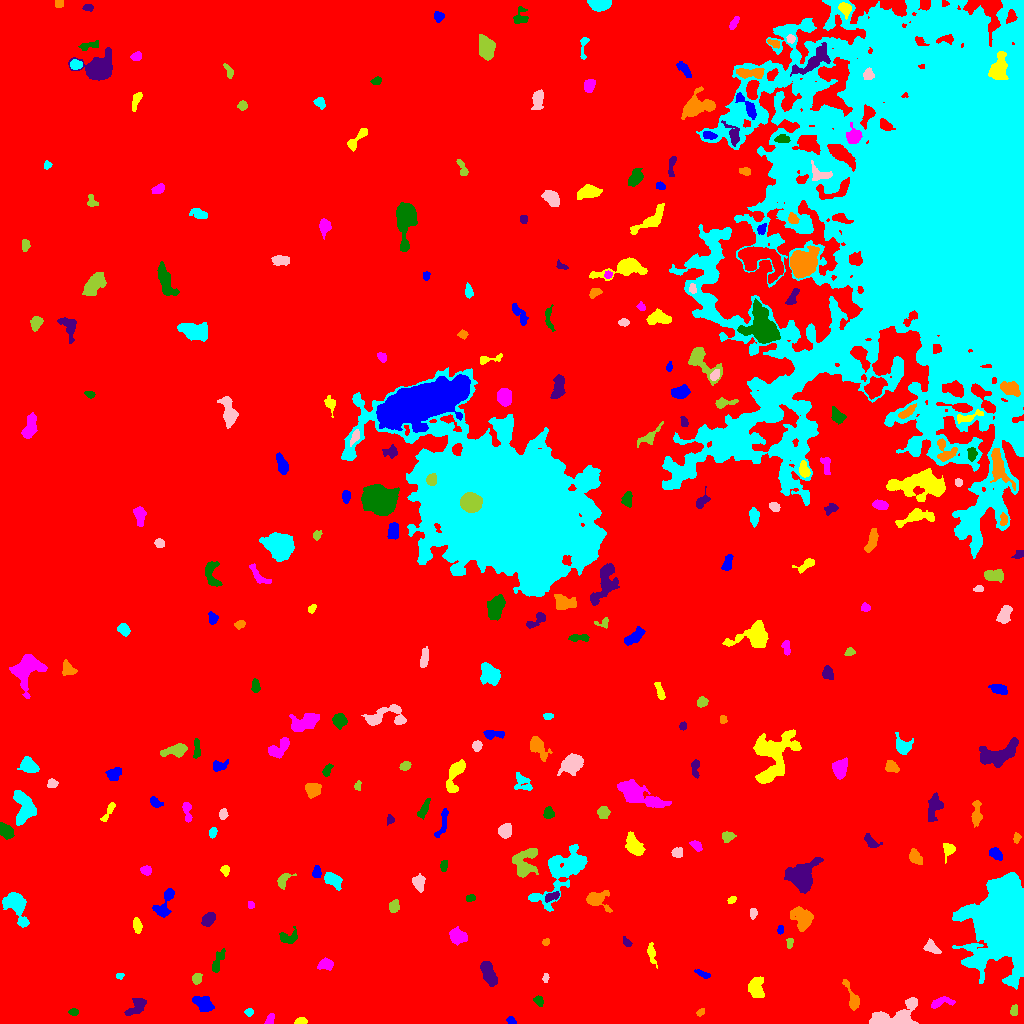

Values plotted in this chart, from the file beside it:
ID, X, Y, A, B, theta, total_flux, mu_max, mu_median, mu_mean, R_fwhm, R_e, R10, R90, x_start, x_end, y_start, y_end, area, greylevel
0, 516.7, 484.8, 297.4, 273.3, -0.9858, 2268342, 18.0, 2.0, 2.635, 67.63, 237.6, 89.55, 390.1, 0, 1023, 0, 1023, 860766, 2.635
1, 511.2, 2.79, 2.488, 1.624, -0.6158, 157.0, 5.0, 2.0, 2.415, 3.038, 2.523, 0.9772, 3.909, 506, 516, 0, 7, 65, 9.415
2, 300.1, 2.257, 2.932, 1.649, 0.1304, 300.0, 7.0, 4.0, 3.797, 3.742, 2.764, 1.128, 4.222, 294, 307, 0, 6, 79, 10.8
3, 270, 4.072, 2.964, 1.748, 1.122, 222.0, 5.0, 3.0, 2.612, 3.742, 2.877, 1.128, 4.37, 264, 274, 0, 10, 85, 9.612
4, 73.6, 11.48, 2.069, 1.824, -0.05485, 161.0, 5.0, 2.0, 2.403, 2.985, 2.459, 0.9772, 3.868, 68, 78, 8, 15, 67, 9.403
5, 137, 17.45, 5.514, 2.851, 0.7696, 668.0, 7.0, 2.0, 2.867, 4.652, 4.334, 1.693, 7.225, 124, 146, 8, 25, 233, 9.867
6, 700.3, 11.2, 2.283, 1.553, 0.7568, 127.0, 4.0, 2.0, 2.228, 3.656, 2.394, 0.9772, 3.656, 696, 704, 7, 15, 57, 9.228
7, 248.9, 11.43, 1.875, 1.449, 0.04145, 69.0, 3.0, 1.0, 1.078, 2.764, 2.185, 0.7979, 3.29, 244, 253, 7, 15, 64, 9.078
8, 897.3, 6.752, 13.17, 5.864, 0.31, 2812, 14.0, 4.0, 4.492, 6.333, 7.313, 2.585, 12.07, 869, 918, 0, 26, 626, 10.49
9, 1014, 12.84, 2.739, 1.868, 1.33, 170.0, 5.0, 2.0, 2.152, 3.038, 2.764, 0.9772, 4.334, 1010, 1017, 8, 19, 79, 9.152
10, 352.7, 16.18, 5.002, 2.317, 1.394, 653.0, 9.0, 3.0, 3.731, 4.37, 4.146, 1.596, 6.58, 347, 357, 4, 27, 175, 9.731
11, 202.5, 19.53, 5.72, 3.275, -0.5665, 737.0, 8.0, 3.0, 2.868, 5.352, 5.046, 1.954, 7.797, 192, 214, 12, 27, 257, 9.868
12, 756.1, 35.69, 5.576, 3.872, 1.536, 952.0, 6.0, 3.0, 3.352, 8.33, 5.809, 2.394, 8.519, 748, 764, 26, 47, 284, 9.352
13, 941.4, 20.82, 6.9, 2.116, 0.1924, 379.0, 6.0, 2.0, 2.216, 4.442, 3.656, 1.382, 6.05, 931, 955, 15, 27, 171, 9.216
14, 538.8, 22.52, 2.5, 1.966, -0.9384, 206.0, 5.0, 2.0, 2.341, 3.385, 2.764, 1.128, 4.442, 533, 543, 17, 28, 88, 10.34
15, 488.2, 50.89, 6.006, 2.647, -1.157, 1297, 12.0, 4.0, 4.309, 5.557, 4.983, 1.871, 8.019, 480, 497, 37, 62, 301, 11.31
16, 852.4, 25.5, 8.725, 2.469, -1.184, 592.0, 5.0, 3.0, 2.753, 5.863, 4.787, 1.871, 7.421, 842, 859, 13, 44, 215, 8.753
17, 119.8, 47.95, 1.977, 1.451, 0.1088, 123.0, 6.0, 2.0, 2.562, 2.646, 2.111, 0.7979, 3.29, 116, 124, 44, 50, 48, 9.562
18, 545.4, 45.58, 2.316, 1.364, 1.453, 164.0, 6.0, 3.0, 3.037, 3.192, 2.185, 0.7979, 3.523, 542, 549, 41, 50, 54, 12.04
19, 196.3, 44.98, 2.552, 1.848, 1.272, 255.0, 7.0, 2.0, 2.525, 3.338, 2.764, 1.128, 4.297, 192, 202, 39, 50, 101, 10.52
20, 951.5, 47.3, 2.433, 1.62, 0.5278, 144.0, 6.0, 2.0, 2.25, 2.764, 2.459, 0.7979, 3.868, 947, 957, 43, 51, 64, 9.25
21, 702.8, 49.56, 4.209, 1.427, -0.3588, 166.0, 5.0, 2.0, 1.785, 2.459, 2.932, 0.9772, 4.72, 694, 710, 45, 54, 93, 8.785
22, 651.5, 69.92, 6.006, 1.719, -1.36, 201.0, 3.0, 1.0, 1.426, 4.442, 3.613, 1.382, 5.67, 647, 657, 55, 81, 141, 8.426
23, 325.8, 59.29, 3.594, 2.604, -0.00506, 731.0, 10.0, 4.5, 4.686, 4.983, 3.827, 1.596, 5.997, 317, 333, 53, 66, 156, 10.69
24, 216.9, 59.61, 6.464, 1.918, 1.216, 318.0, 8.0, 1.0, 1.787, 3.09, 3.241, 1.128, 6.257, 212, 225, 51, 75, 178, 9.787
25, 626.8, 81.07, 2.531, 1.56, -0.8246, 174.0, 8.0, 2.0, 2.486, 2.111, 2.257, 0.7979, 3.989, 623, 632, 77, 87, 70, 9.486
26, 545.7, 81.28, 1.89, 1.654, 0.5893, 281.0, 11.0, 5.0, 5.51, 2.646, 2.257, 0.7979, 3.568, 542, 549, 78, 85, 51, 11.51
27, 1009, 102.8, 15.88, 11.36, 1.417, 139829, 248.0, 11.0, 29.64, 9.491, 12.02, 4.297, 26.25, 952, 1023, 34, 151, 4718, 35.64
28, 931.2, 76.3, 4.035, 2.318, -0.6802, 325.0, 6.0, 2.0, 2.097, 4.146, 3.478, 1.262, 5.698, 923, 941, 70, 85, 155, 11.1
29, 789.7, 80.44, 2.637, 1.499, 1.442, 159.0, 5.0, 2.0, 2.373, 3.038, 2.459, 0.9772, 3.868, 786, 793, 75, 85, 67, 9.373
30, 874.6, 81.2, 7.363, 4.026, -1.374, 1613, 11.0, 4.0, 4.481, 6.155, 5.781, 2.257, 9.115, 864, 884, 65, 96, 360, 10.48
31, 780.2, 93.72, 2.175, 1.5, 1.516, 130.0, 4.0, 2.0, 2.364, 3.613, 2.326, 0.9772, 3.568, 777, 783, 89, 98, 55, 9.364
32, 137.2, 97.79, 3.479, 1.803, -1.377, 401.0, 8.0, 3.0, 3.26, 4.107, 3.192, 1.262, 5.046, 133, 142, 90, 106, 123, 10.26
33, 458.1, 87.19, 4.835, 3.179, -0.3829, 744.0, 8.0, 3.0, 3.153, 5.585, 4.687, 1.871, 7.356, 449, 467, 78, 97, 236, 10.15
34, 288.1, 85.24, 4.675, 2.701, 0.1139, 421.0, 6.0, 2.0, 2.326, 4.853, 3.868, 1.493, 6.232, 279, 297, 80, 97, 181, 9.326
35, 207.8, 103.8, 3.342, 2.493, 0.8824, 663.0, 11.0, 4.0, 4.043, 4.068, 3.656, 1.382, 5.917, 201, 215, 97, 111, 164, 11.04
36, 802.7, 104.3, 5.81, 4.569, -1.089, 1947, 11.0, 4.0, 5.124, 6.887, 5.917, 2.394, 9.591, 790, 813, 92, 117, 380, 11.12
37, 16.77, 117.8, 8.134, 4.083, -1.135, 2161, 14.0, 3.0, 4.428, 5.944, 5.754, 2.185, 10.08, 2, 29, 96, 131, 488, 11.43
38, 753.2, 110.6, 2.489, 1.668, -1.55, 249.0, 7.0, 3.0, 3.32, 3.192, 2.523, 0.9772, 4.107, 750, 757, 104, 115, 75, 10.32
39, 394, 116.9, 2.865, 2.377, 1.321, 461.0, 8.0, 4.0, 3.81, 4.478, 3.29, 1.262, 5.262, 389, 399, 111, 124, 121, 10.81
40, 940.8, 120.6, 3.461, 2.18, 1.553, 222.0, 4.0, 2.0, 1.965, 4.886, 3.338, 1.262, 5.202, 937, 947, 112, 127, 113, 8.965
41, 164.8, 119.9, 9.133, 3.649, 1.152, 862.0, 6.0, 3.0, 3.003, 7.334, 5.47, 2.185, 8.538, 152, 174, 106, 135, 287, 9.003
42, 731.5, 123.5, 2.346, 1.499, 0.6697, 131.0, 4.0, 2.0, 2.22, 3.742, 2.459, 0.9772, 3.656, 727, 736, 120, 127, 59, 9.22
43, 250.6, 118.3, 1.67, 1.457, -0.1687, 75.0, 3.0, 2.0, 1.5, 2.932, 2.034, 0.7979, 3.09, 248, 254, 115, 122, 50, 9.5
44, 470.3, 125.3, 2.255, 1.542, 0.2671, 155.0, 5.0, 2.0, 2.348, 3.09, 2.326, 0.9772, 3.827, 466, 475, 122, 129, 66, 9.348
45, 552.1, 127.2, 3.749, 1.704, 0.3332, 388.0, 10.0, 3.0, 3.374, 3.29, 3.09, 1.128, 4.951, 545, 559, 121, 132, 115, 13.37
46, 595.7, 124, 5.365, 3.972, -0.1749, 848.0, 12.0, 2.0, 2.875, 3.785, 4.146, 1.493, 7.485, 586, 612, 111, 133, 295, 9.875
47, 332.5, 143.8, 4.303, 2.55, -0.4392, 1276, 18.0, 4.0, 5.8, 4.068, 3.909, 1.493, 6.699, 324, 342, 133, 151, 220, 12.8
48, 418.5, 141, 3.507, 2.739, -1.355, 654.0, 8.0, 4.0, 3.78, 5.352, 3.909, 1.596, 6.05, 412, 425, 131, 150, 173, 10.78
49, 283.8, 144.2, 4.581, 2.575, 0.8756, 282.0, 5.0, 2.0, 1.932, 3.338, 3.656, 1.382, 5.836, 277, 296, 134, 150, 146, 8.932
50, 497.6, 128.9, 6.35, 5.686, -0.8244, 1929, 10.0, 3.0, 3.953, 7.506, 6.84, 2.646, 10.78, 485, 511, 115, 143, 488, 10.95
51, 316.4, 150.9, 2.638, 2.013, 1.463, 287.0, 6.0, 3.0, 2.899, 4.184, 2.877, 1.128, 4.514, 312, 321, 146, 158, 99, 11.9
52, 225.1, 153.3, 2.207, 1.775, -1.42, 193.0, 6.0, 2.0, 2.354, 3.385, 2.459, 0.9772, 3.949, 220, 229, 147, 158, 82, 10.35
53, 146.1, 153.3, 2.486, 2.079, 0.02545, 243.0, 6.0, 3.0, 2.505, 3.989, 2.932, 1.128, 4.514, 140, 151, 148, 158, 97, 10.51
54, 443.8, 157.9, 2.975, 1.648, 1.41, 198.0, 5.0, 2.0, 2.475, 3.432, 2.821, 0.9772, 4.334, 440, 447, 152, 163, 80, 9.475
55, 800.2, 147.7, 6.95, 5.951, 0.6494, 5478, 26.0, 6.0, 7.962, 6.91, 7.114, 2.706, 12.14, 784, 823, 130, 166, 688, 13.96
56, 915.1, 166.3, 3.651, 2.481, -1.058, 597.0, 8.0, 3.0, 3.596, 4.853, 3.785, 1.596, 6.077, 909, 922, 159, 175, 166, 10.6
57, 563.3, 151.6, 17.84, 7.704, 0.8789, 4345, 9.0, 3.0, 3.791, 10.3, 10.52, 3.989, 16.77, 528, 587, 112, 179, 1146, 9.791
58, 677, 170.8, 2.707, 2.385, 0.2402, 353.0, 6.0, 3.0, 3.33, 4.82, 3.29, 1.262, 5.078, 671, 682, 166, 176, 106, 10.33
59, 524.7, 160.3, 8.23, 5.688, 1.222, 1391, 7.0, 3.0, 2.953, 6.91, 6.482, 2.459, 10.43, 512, 538, 146, 175, 471, 10.95
... 238 more rows
